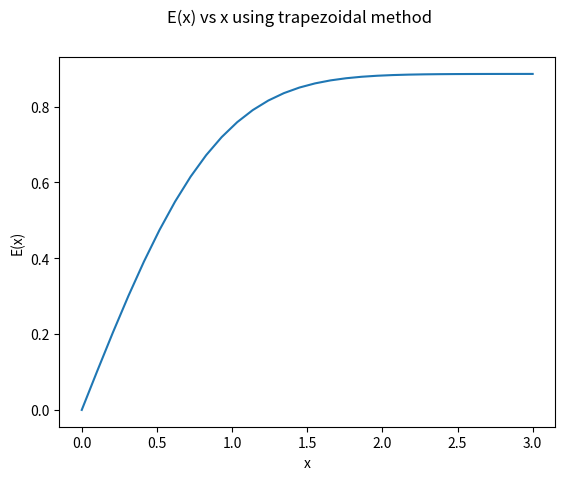

Here is the Python script that generated this plot:
#HW-2: Integrating with Trapezoidal Method
#imports
import numpy as np
import matplotlib.pyplot as plt


#defining integrating function
def func(t):
    return np.exp(-t**2)

#Defining integration using trapezoidal method
def E(b):
    a=0
    N=100
    del_x=(b-a)/N
    s=(0.5*func(a))+(0.5*func(b))
    
    for i in range(1,int(N)):
        s+=func(a+i*del_x)
    
    return(del_x*s)

#calculating and printing E(x) for x from 0 to 3 with step 0.1
x=np.linspace(0,3,int((3-0)/0.1))

for i in x:
    print(i, E(i))

#plotting E(x) vs x
plt.plot(x,E(x))
plt.suptitle("E(x) vs x using trapezoidal method")
plt.xlabel("x")
plt.ylabel("E(x)")
plt.show()

